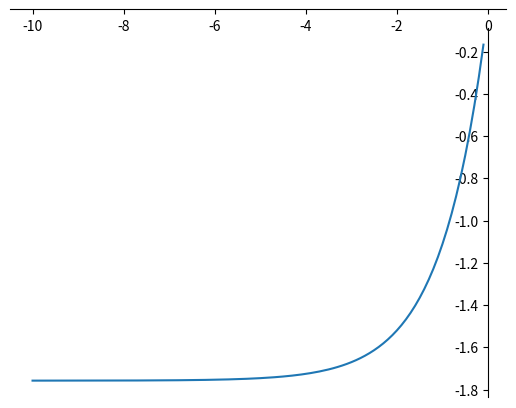

This figure's Python source: (Note: this script raises an exception after producing the figure.)
import matplotlib.pyplot as plt
from math import *

#恒等函数
def identity(x):
    return x

def d_identity(x):
    return 1

#单位阶跃函数
def step(x):
    if x < 0:
        return 0
    else:
        return 1

def d_step(x):
    if x != 0:
        return 0
    else:
        return None

#逻辑函数
def logic(x):
    return 1/(1+exp(-x))

def d_logic(x):
    return logic(x) * (1-logic(x))

#双曲线正切函数
def tanh(x):
    return (exp(x)-exp(-x))/(exp(x)+exp(-x))

def d_tanh(x):
    return 1-tanh(x) * tanh(x)

#反正切函数
def anti_tan(x):
    return atan(x)

def d_anti_tan(x):
    return 1/(1+x*x)

#softsign函数
def softsign(x):
    return x/(1+abs(x))

def d_softsign(x):
    return 1/((1+abs(x)) * (1+abs(x)))

#参数换relu
def prelu(x, a):
    if x < 0:
        return a * x
    else:
        return x

def d_prelu(x, a):
    if x < 0:
        return a
    else:
        return 1

#线性整流函数
def relu(x):
    return prelu(x, 0)

def d_relu(x):
    return d_prelu(x, 0)

#leaky relu
def leaky_relu(x):
    return prelu(x, 0.01)

def d_leaky_relu(x):
    return d_prelu(x, 0.01)

#rrele
def rrelu(x, a):
    return prelu(x, a)

def d_rrelu(x,a):
    return d_prelu(x, a)

#elu
def elu(x, a):
    if x < 0:
        return a * (exp(x) - 1)
    else:
        return x

def d_elu(x, a):
    if x < 0:
        return elu(x,a) + a
    else:
        return 1

#selu
def selu(x, a, l):
    if x < 0:
        return l * a * (exp(x) - 1)
    else:
        x

def d_selu(x, a, l):
    if x < 0:
        return l * a * exp(x)
    else:
        return 1

#SRelu
def srelu(x,tl,al,tr,ar):
    if x <= tl:
        return tl + al * (x - tl)
    elif x < tr and x > tl:
        return x
    else:
        return tr + ar * (x - tr)


def d_srelu(x, tl, al, tr, ar):
    if x <= tl:
        return al
    elif x < tr and x > tl:
        return 1
    else:
        return ar

#isrlu
def isrlu(x, a):
    if x < 0:
        return x/(sqrt(1 + a * x * x))
    else:
        return x

def d_isrlu(x, a):
    if x < 0:
        return (1/(sqrt(1 + a * x * x))) * (1/(sqrt(1 + a * x * x))) * (1/(sqrt(1 + a * x * x)))
    else:
        return 1

#apl

#softplus
def softplus(x):
    return log(1 + exp(x))

def d_softplus(x):
    return x/(2 * sqrt(x * x + 1)) + 1

#弯曲恒等函数
def twist(x):
    return (sqrt(x*x + 1) - 1)/2 + x

def d_twist(x):
    x/(2*sqrt(x*x+1))+1

#silu
def silu(x):
    return x * logic(x)

def d_silu(x):
    return silu(x) + logic(x) * (1-silu(x))

#SoftExponential
def softexponential(x,a):
    if a == 0:
        return x
    elif a < 0:
        return -1 * log(1 - a * (x + a))/a
    else:
        return (exp(a*x) - 1)/a

def d_softexponential(x,a):
    if a < 0:
        return 1/(1-a*(a+x))
    else:
        exp(a*x)


#sin
def usin(x):
    return sin(x)

def d_usin(x):
    return cos(x)

#sinc
def sinc(x):
    if x == 0:
        return 1
    else:
        return sin(x)/x

def d_sinc(x):
    if x == 0:
        return 0
    else:
        return cos(x)/x-sin(x)/x
#gs
def gs(x):
    return exp(-1 * x * x)

def d_gs(x):
    return -2 * x * exp(-1 * x * x)

def test_no_parameter():
    des = 'gs'
    func = gs
    d_func = d_gs

    funcs = [(identity, d_identity, 'identity'),
            (step,d_step, 'step'),
            (logic,d_logic,'logic'),
            (tanh,d_tanh,'tanh'),
            (anti_tan,d_anti_tan,'anti_tan'),
            (softsign,d_softsign,'softsign'),
            (relu,d_relu,'relu'),
            (leaky_relu,d_leaky_relu,'leaky_relu'),
            (softplus,d_softplus,'softplus'),
            (twist,d_twist,'twist'),
            (silu,d_silu,'silu'),
            (usin,d_usin,'usin'),
            (sinc,d_sinc,'sinc'),
            (gs,d_gs,'gs')]
    x = [i/10 for i in range(-100,100)]
    for f in funcs:
        func,d_func,des=f
        print(des)
        y = []
        dy = []
        for e in x:
            y.append(func(e))
            dy.append(d_func(e))

        plt.figure()
        ax = plt.gca()    # 得到图像的Axes对象
        ax.spines['right'].set_color('none')   # 将图像右边的轴设为透明
        ax.spines['top'].set_color('none')     # 将图像上面的轴设为透明
        ax.xaxis.set_ticks_position('bottom')    # 将x轴刻度设在下面的坐标轴上
        ax.yaxis.set_ticks_position('left')         # 将y轴刻度设在左边的坐标轴上
        ax.spines['bottom'].set_position(('data', 0))   # 将两个坐标轴的位置设在数据点原点
        ax.spines['left'].set_position(('data', 0))

        plt.plot(x, y)
        plt.savefig('imgs/' + des + '.png')

        plt.figure()
        ax = plt.gca()    # 得到图像的Axes对象
        ax.spines['right'].set_color('none')   # 将图像右边的轴设为透明
        ax.spines['top'].set_color('none')     # 将图像上面的轴设为透明
        ax.xaxis.set_ticks_position('bottom')    # 将x轴刻度设在下面的坐标轴上
        ax.yaxis.set_ticks_position('left')         # 将y轴刻度设在左边的坐标轴上
        ax.spines['bottom'].set_position(('data', 0))   # 将两个坐标轴的位置设在数据点原点
        ax.spines['left'].set_position(('data', 0))
        plt.plot(x, dy)
        plt.savefig('imgs/' + des + '_grad.png')


#SRelu tl, al, tr, ar

def single_parameter_test():
    funcs = [(prelu, d_prelu, 'prelu'),(rrelu, d_rrelu, 'rrelu'),(elu, d_elu, 'elu'), (isrlu, d_isrlu, 'isrlu'), (softexponential, d_softexponential, 'softexpinential')]
    for f in funcs:
        x = [i/10 for i in range(-100,100)]
        d_func = f[1]
        func = f[0]
        desc = f[2]
        print(desc)
        plt.figure()
        for a in range(0,300,30):
            a = a/100
            y = []
            dy = []
            for e in x:
                y.append(func(e, a))
            plt.plot(x, y)

        
        ax = plt.gca()    # 得到图像的Axes对象
        ax.spines['right'].set_color('none')   # 将图像右边的轴设为透明
        ax.spines['top'].set_color('none')     # 将图像上面的轴设为透明
        ax.xaxis.set_ticks_position('bottom')    # 将x轴刻度设在下面的坐标轴上
        ax.yaxis.set_ticks_position('left')         # 将y轴刻度设在左边的坐标轴上
        ax.spines['bottom'].set_position(('data', 0))   # 将两个坐标轴的位置设在数据点原点
        ax.spines['left'].set_position(('data', 0))
        
        plt.savefig('imgs/'+desc+'.png')   

        plt.figure()
        for a in range(0,300,30):
            a = a/100
            y = []
            dy = []
            for e in x:
                dy.append(d_func(e, a))
            plt.plot(x, dy)

        
        ax = plt.gca()    # 得到图像的Axes对象
        ax.spines['right'].set_color('none')   # 将图像右边的轴设为透明
        ax.spines['top'].set_color('none')     # 将图像上面的轴设为透明
        ax.xaxis.set_ticks_position('bottom')    # 将x轴刻度设在下面的坐标轴上
        ax.yaxis.set_ticks_position('left')         # 将y轴刻度设在左边的坐标轴上
        ax.spines['bottom'].set_position(('data', 0))   # 将两个坐标轴的位置设在数据点原点
        ax.spines['left'].set_position(('data', 0))
        
        plt.savefig('imgs/'+desc+'_grad.png')   

    
def draw_selu():
    des = 'selu'
    func = selu
    d_func = d_selu

    x = [i/10 for i in range(-100,100)]
    
        
    y = []
    dy = []
    for e in x:
        y.append(func(e, 1.67326,1.0507))
        dy.append(d_func(e, 1.67326,1.0507))

    plt.figure()
    ax = plt.gca()    # 得到图像的Axes对象
    ax.spines['right'].set_color('none')   # 将图像右边的轴设为透明
    ax.spines['top'].set_color('none')     # 将图像上面的轴设为透明
    ax.xaxis.set_ticks_position('bottom')    # 将x轴刻度设在下面的坐标轴上
    ax.yaxis.set_ticks_position('left')         # 将y轴刻度设在左边的坐标轴上
    ax.spines['bottom'].set_position(('data', 0))   # 将两个坐标轴的位置设在数据点原点
    ax.spines['left'].set_position(('data', 0))

    plt.plot(x, y)
    plt.savefig('imgs/' + des + '.png')

    plt.figure()
    ax = plt.gca()    # 得到图像的Axes对象
    ax.spines['right'].set_color('none')   # 将图像右边的轴设为透明
    ax.spines['top'].set_color('none')     # 将图像上面的轴设为透明
    ax.xaxis.set_ticks_position('bottom')    # 将x轴刻度设在下面的坐标轴上
    ax.yaxis.set_ticks_position('left')         # 将y轴刻度设在左边的坐标轴上
    ax.spines['bottom'].set_position(('data', 0))   # 将两个坐标轴的位置设在数据点原点
    ax.spines['left'].set_position(('data', 0))
    plt.plot(x, dy)
    plt.savefig('imgs/' + des + '_grad.png')

if __name__ == '__main__':
    #test_no_parameter()
    #single_parameter_test()
    draw_selu()